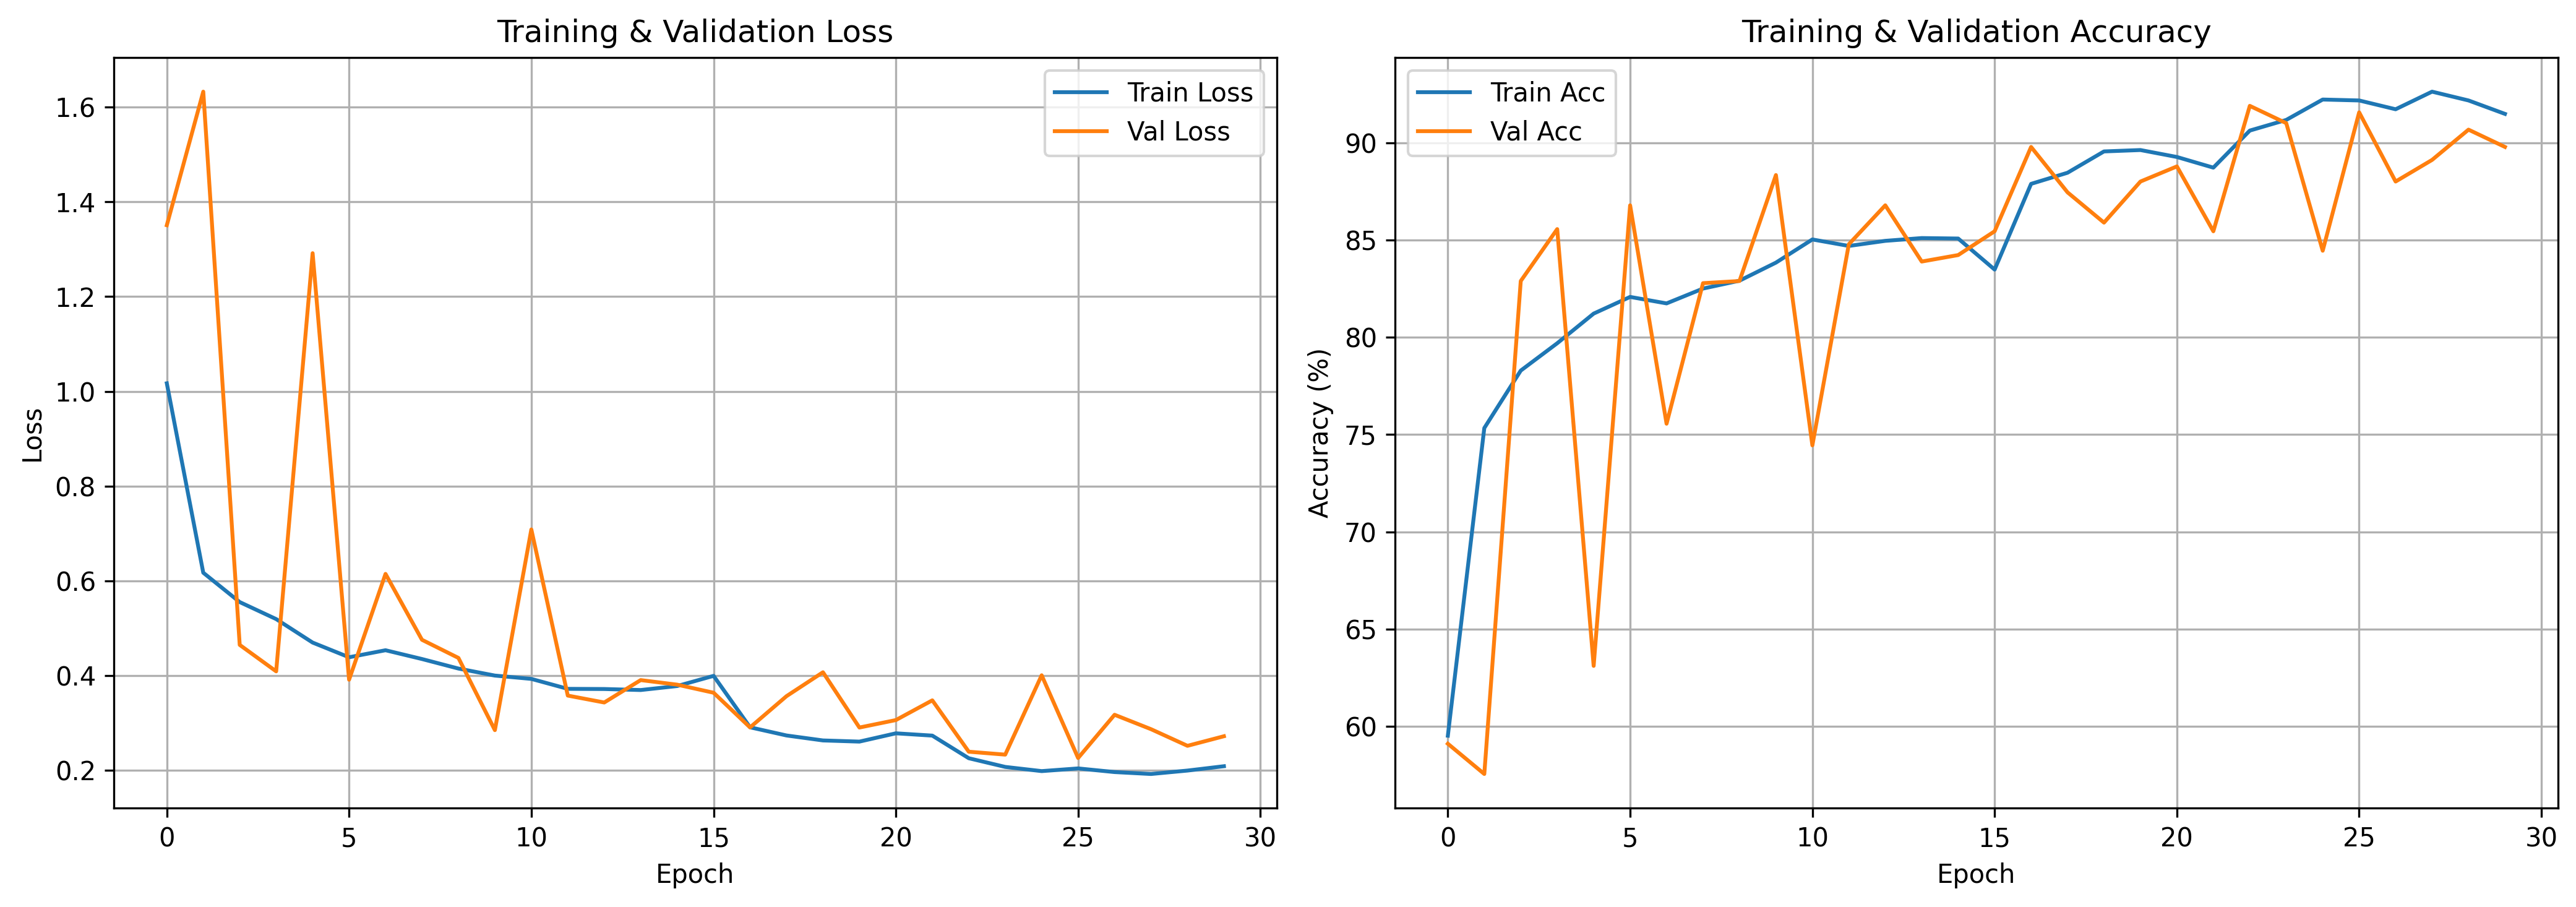

The data file committed next to this chart (first rows):
train_loss, train_acc, val_loss, val_acc
1.017, 59.52, 1.351, 59.11
0.617, 75.33, 1.633, 57.56
0.555, 78.29, 0.4646, 82.89
0.5191, 79.69, 0.4087, 85.56
0.4695, 81.21, 1.292, 63.11
0.4385, 82.07, 0.3911, 86.78
0.4533, 81.74, 0.6145, 75.56
0.4348, 82.5, 0.4754, 82.78
0.4146, 82.9, 0.4371, 82.89
0.3998, 83.83, 0.2846, 88.33
0.3928, 85.02, 0.7084, 74.44
0.3718, 84.69, 0.3576, 84.78
0.3714, 84.95, 0.343, 86.78
0.3693, 85.1, 0.3903, 83.89
0.3777, 85.07, 0.3807, 84.22
0.3992, 83.48, 0.3636, 85.44
0.2906, 87.88, 0.2903, 89.78
0.2734, 88.45, 0.3563, 87.44
0.2629, 89.55, 0.4068, 85.89
0.2604, 89.62, 0.2901, 88.0
0.2779, 89.26, 0.3059, 88.78
0.2731, 88.71, 0.3475, 85.44
0.2253, 90.62, 0.2391, 91.89
0.207, 91.17, 0.2329, 91.0
0.1981, 92.21, 0.4004, 84.44
0.2038, 92.17, 0.2258, 91.56
0.1961, 91.71, 0.3171, 88.0
0.192, 92.62, 0.2866, 89.11
0.1993, 92.17, 0.2515, 90.67
0.2084, 91.48, 0.2717, 89.78
